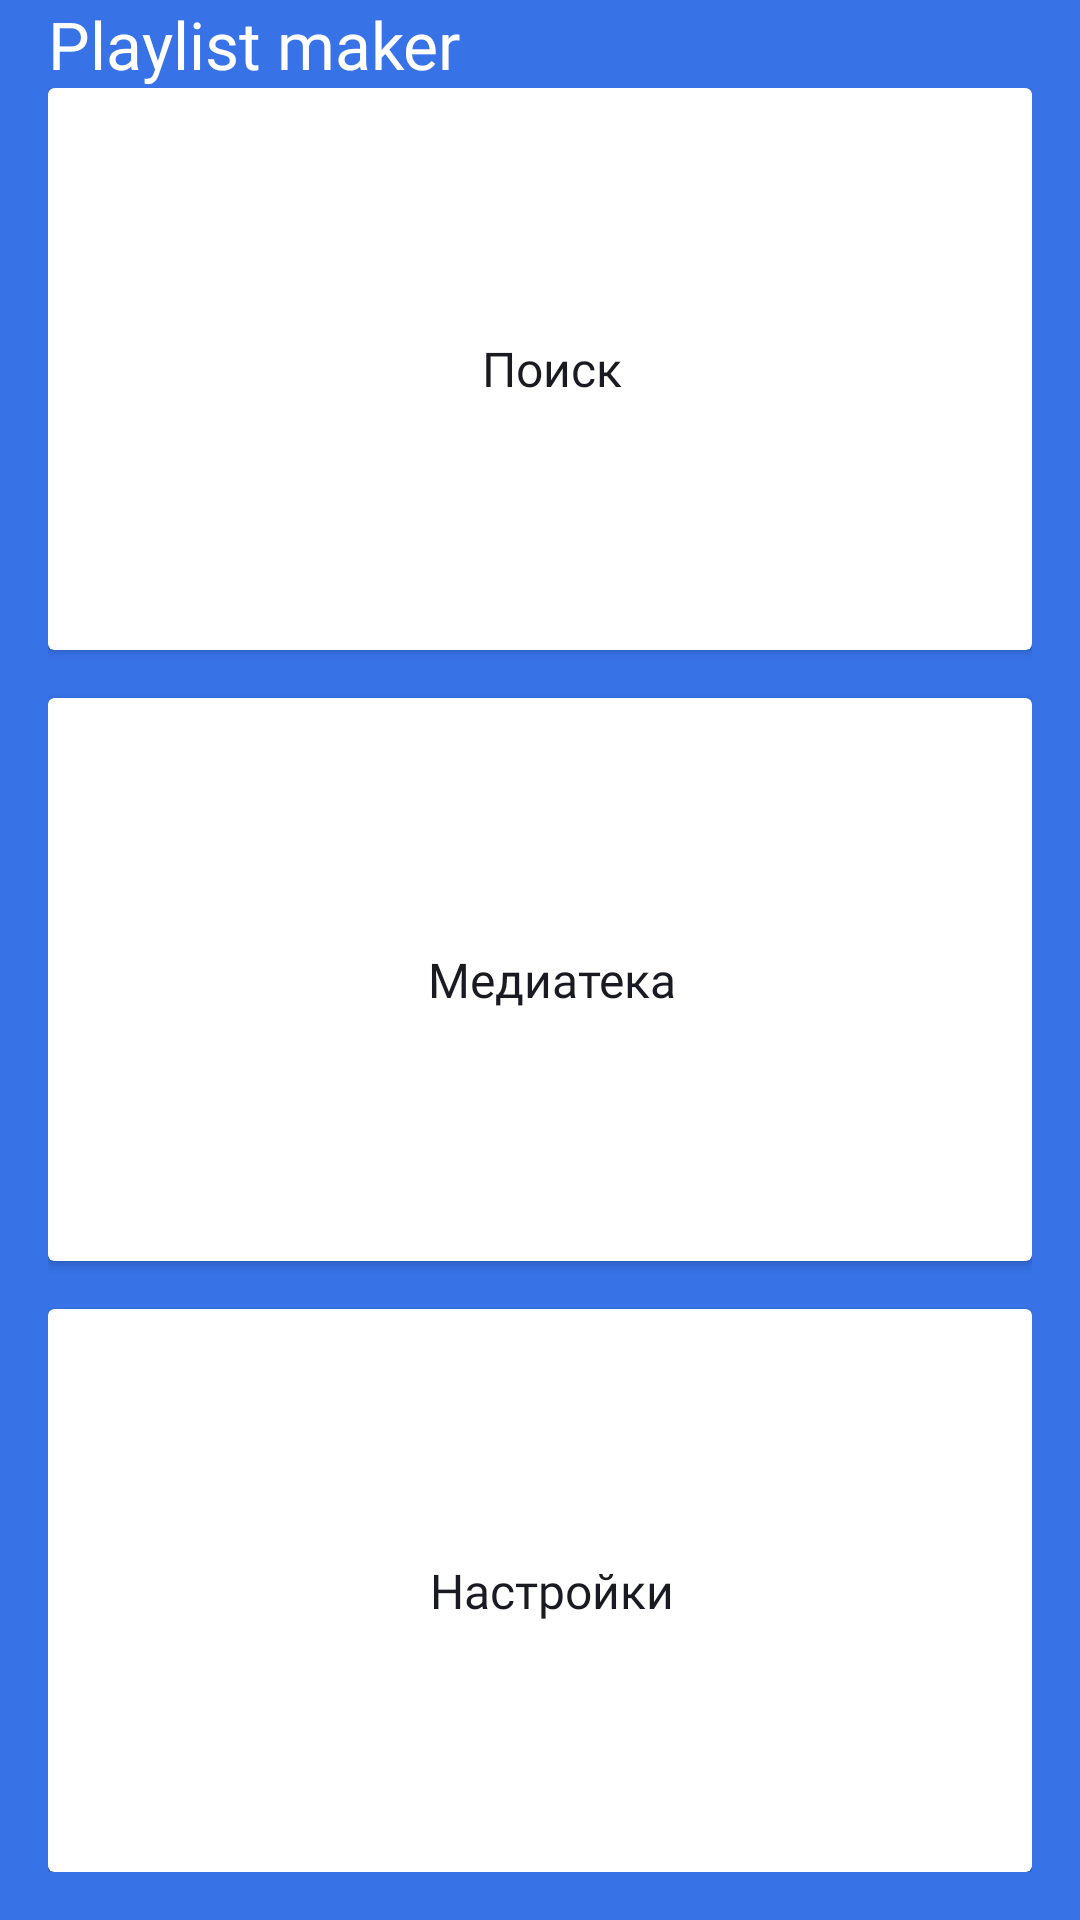

Reconstruct the res/layout file that produces this screen, plus the resources it refers to.
<!-- AndroidManifest.xml: application theme Theme.PlaylistMaker -->
<!-- res/layout/activity_main.xml -->
<?xml version="1.0" encoding="utf-8"?>
<androidx.constraintlayout.widget.ConstraintLayout
    xmlns:android="http://schemas.android.com/apk/res/android"
    xmlns:app="http://schemas.android.com/apk/res-auto"
    android:id="@+id/main_container"
    android:layout_width="match_parent"
    android:layout_height="match_parent"
    android:background="?attr/colorPrimary">

    
    <TextView
        android:id="@+id/tv_title"
        style="@style/MainTitleTextStyle"
        android:layout_marginStart="@dimen/margin_medium"
        android:layout_marginTop="@dimen/margin_large"
        android:text="@string/main_title"
        app:layout_constraintStart_toStartOf="parent"
        app:layout_constraintTop_toTopOf="parent" />

    
    <LinearLayout
        android:layout_width="match_parent"
        android:layout_height="0dp"
        android:layout_marginHorizontal="@dimen/margin_medium"
        android:layout_marginTop="@dimen/margin_large"
        android:layout_marginBottom="@dimen/margin_medium"
        android:orientation="vertical"
        android:weightSum="3"
        app:layout_constraintBottom_toBottomOf="parent"
        app:layout_constraintTop_toBottomOf="@id/tv_title">

        
        <androidx.cardview.widget.CardView
            android:id="@+id/btn_search"
            style="@style/MainButtonStyle"
            android:layout_weight="1"
            android:layout_marginBottom="@dimen/margin_medium"
            android:clickable="true"
            android:focusable="true"
            android:foreground="?attr/selectableItemBackground">

            <LinearLayout
                android:layout_width="match_parent"
                android:layout_height="match_parent"
                android:gravity="center"
                android:orientation="horizontal">

                <ImageView
                    android:layout_width="@dimen/icon_size"
                    android:layout_height="@dimen/icon_size"
                    android:src="@drawable/ic_search"
                    android:contentDescription="@null"
                    app:tint="@color/black" />

                <TextView
                    android:layout_width="wrap_content"
                    android:layout_height="wrap_content"
                    android:layout_marginStart="@dimen/margin_small"
                    android:text="@string/btn_search"
                    android:textColor="@color/black"
                    android:fontFamily="@font/ys_display_medium"
                    android:textSize="@dimen/button_text_size" />
            </LinearLayout>
        </androidx.cardview.widget.CardView>

        
        <androidx.cardview.widget.CardView
            android:id="@+id/btn_media"
            style="@style/MainButtonStyle"
            android:layout_weight="1"
            android:layout_marginBottom="@dimen/margin_medium"
            android:clickable="true"
            android:focusable="true"
            android:foreground="?attr/selectableItemBackground">

            <LinearLayout
                android:layout_width="match_parent"
                android:layout_height="match_parent"
                android:gravity="center"
                android:orientation="horizontal">

                <ImageView
                    android:layout_width="@dimen/icon_size"
                    android:layout_height="@dimen/icon_size"
                    android:src="@drawable/ic_library"
                    android:contentDescription="@null"
                    app:tint="@color/black" />

                <TextView
                    android:layout_width="wrap_content"
                    android:layout_height="wrap_content"
                    android:layout_marginStart="@dimen/margin_small"
                    android:text="@string/btn_media"
                    android:textColor="@color/black"
                    android:fontFamily="@font/ys_display_medium"
                    android:textSize="@dimen/button_text_size" />
            </LinearLayout>
        </androidx.cardview.widget.CardView>

        
        <androidx.cardview.widget.CardView
            android:id="@+id/btn_settings"
            style="@style/MainButtonStyle"
            android:layout_weight="1"
            android:clickable="true"
            android:focusable="true"
            android:foreground="?attr/selectableItemBackground">

            <LinearLayout
                android:layout_width="match_parent"
                android:layout_height="match_parent"
                android:gravity="center"
                android:orientation="horizontal">

                <ImageView
                    android:layout_width="@dimen/icon_size"
                    android:layout_height="@dimen/icon_size"
                    android:src="@drawable/ic_settings"
                    android:contentDescription="@null"
                    app:tint="@color/black" />

                <TextView
                    android:layout_width="wrap_content"
                    android:layout_height="wrap_content"
                    android:layout_marginStart="@dimen/margin_small"
                    android:text="@string/btn_settings"
                    android:textColor="@color/black"
                    android:fontFamily="@font/ys_display_medium"
                    android:textSize="@dimen/button_text_size" />
            </LinearLayout>
        </androidx.cardview.widget.CardView>

    </LinearLayout>
</androidx.constraintlayout.widget.ConstraintLayout>
<!-- resources referenced by this layout -->
<resources>
  <color name="black">@color/yp_black</color>
  <dimen name="button_text_size">16sp</dimen>
  <dimen name="margin_medium">16dp</dimen>
  <dimen name="margin_small">8dp</dimen>
  <!-- drawable ic_library (drawable) -->
  <vector xmlns:android="http://schemas.android.com/apk/res/android" android:height="24dp" android:tint="#1A1B22" android:viewportHeight="960" android:viewportWidth="960" android:width="24dp">
        
      <path android:fillColor="@android:color/white" android:pathData="M160,800Q127,800 103.5,776.5Q80,753 80,720L80,240Q80,207 103.5,183.5Q127,160 160,160L400,160L480,240L800,240Q833,240 856.5,263.5Q880,287 880,320L880,720Q880,753 856.5,776.5Q833,800 800,800L160,800ZM160,720L800,720Q800,720 800,720Q800,720 800,720L800,320Q800,320 800,320Q800,320 800,320L447,320L367,240L160,240Q160,240 160,240Q160,240 160,240L160,720Q160,720 160,720Q160,720 160,720ZM160,720Q160,720 160,720Q160,720 160,720L160,240Q160,240 160,240Q160,240 160,240L160,240L160,320L160,320Q160,320 160,320Q160,320 160,320L160,720Q160,720 160,720Q160,720 160,720Z"/>
      
  </vector>
  <string name="btn_media">Медиатека</string>
  <string name="btn_search">Поиск</string>
  <string name="btn_settings">Настройки</string>
  <string name="main_title">Playlist maker</string>
  <style name="MainButtonStyle" parent="Widget.MaterialComponents.Button.UnelevatedButton">
          <item name="android:layout_width">match_parent</item>
          <item name="android:layout_height">0dp</item>
          <item name="android:backgroundTint">@color/white</item>
          <item name="android:textColor">@color/black</item>
          <item name="android:textSize">@dimen/button_text_size</item>
          <item name="android:textAllCaps">false</item>
          <item name="cornerRadius">@dimen/card_corner_radius</item>
          <item name="android:fontFamily">@font/ys_display_medium</item>
          <item name="android:textColorHint">@color/black</item>
      </style>
  <style name="MainTitleTextStyle">
          <item name="android:layout_width">wrap_content</item>
          <item name="android:layout_height">wrap_content</item>
          <item name="android:textColor">@color/white</item>
          <item name="android:textSize">@dimen/title_text_size</item>
          <item name="android:fontFamily">@font/ys_display_medium</item>
      </style>
  <style name="Theme.PlaylistMaker" parent="Theme.MaterialComponents.DayNight.NoActionBar">
  
          
          <item name="colorPrimary">@color/yp_blue</item>       
          <item name="colorOnPrimary">@color/white</item>       
  
          
          <item name="colorSurface">@color/yp_white</item>      
          <item name="colorOnSurface">@color/yp_black</item>    
  
          <item name="colorSecondary">@color/yp_text_gray</item>
          <item name="colorSecondaryVariant">@color/yp_text_gray</item>
          <item name="colorOnSecondary">@color/yp_black</item>
  
          <item name="android:statusBarColor" tools:targetApi="l">?attr/colorPrimary</item>
          <item name="android:windowBackground">?attr/colorPrimary</item>
      </style>
  <color name="yp_black">#1A1B22</color>
  <color name="white">@color/yp_white</color>
  <dimen name="card_corner_radius">16dp</dimen>
  <dimen name="title_text_size">22sp</dimen>
  <color name="yp_blue">#3772E7</color>
  <color name="yp_white">#FFFFFF</color>
  <color name="yp_text_gray">#AEAFB4</color>
</resources>
